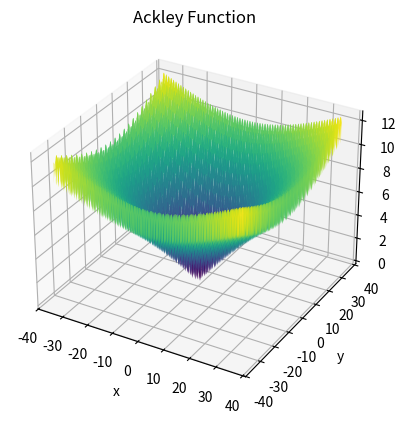

Python code for this plot:
import matplotlib.pyplot as plt
import numpy as np


def ackley(x, y):
    return -20 * np.exp(-0.02 * np.sqrt(0.5 * (x ** 2 + y ** 2))) - np.exp(
        0.5 * (np.cos(2 * np.pi * x) + np.cos(2 * np.pi * y))) + 20 + np.e


if __name__ == '__main__':
    x = np.arange(-35, 36, 0.1)
    y = np.arange(-35, 36, 0.1)
    X, Y = np.meshgrid(x, y)

    # calculate the function values for each point in the meshgrid
    Z = ackley(X, Y)
    # print(ackley(0,0))
    print(np.min(Z))
    # create a 3D plot
    fig = plt.figure()
    ax = fig.add_subplot(111, projection='3d')
    ax.plot_surface(X, Y, Z, cmap='viridis')

    # set the plot labels
    ax.set_xlabel('x')
    ax.set_ylabel('y')
    ax.set_zlabel('z')
    ax.set_title('Ackley Function')

    # show the plot
    plt.show()
    # r_min, r_max = -32.768, 32.768
    # xaxis = arange(r_min, r_max, 2.0)
    # yaxis = arange(r_min, r_max, 2.0)
    # x, y = meshgrid(xaxis, yaxis)
    # results = ackley(x, y)
    # figure = plt.figure()
    # axis = figure.gca(projection='3d')
    # axis.plot_surface(x, y, results, cmap='jet', shade= "false")
    # plt.show()
    # plt.contour(x,y,results)
    # plt.show()
    # plt.scatter(x, y, results)
    # plt.show()
